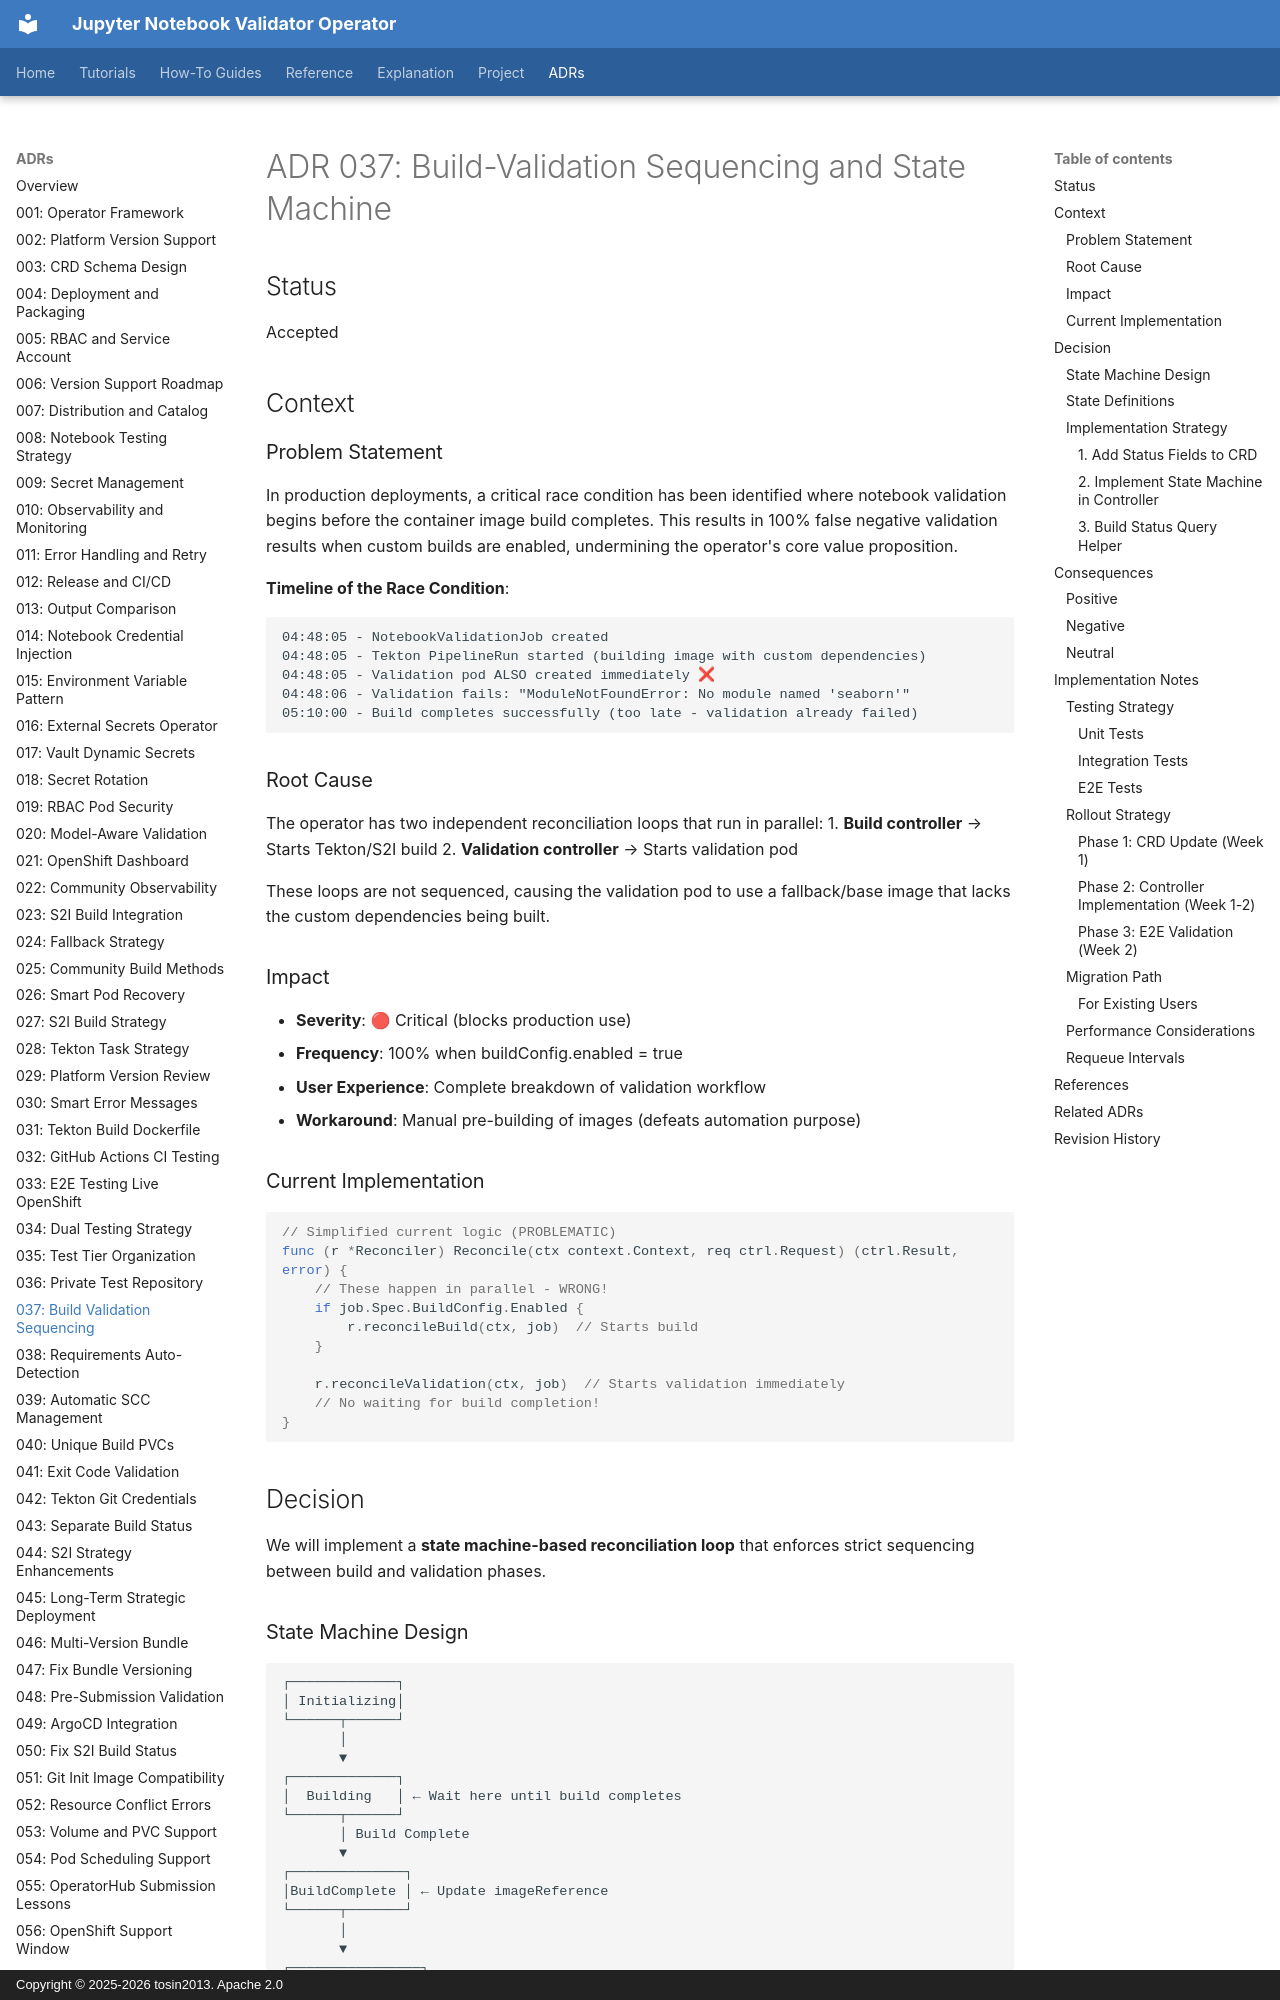

repository: tosin2013/jupyter-notebook-validator-operator · page: adrs/037-build-validation-sequencing-and-state-machine/index.html · generator: mkdocs · copyright: Copyright © 2025-2026 tosin2013. Apache 2.0

# ADR 037: Build-Validation Sequencing and State Machine

## Status
Accepted

## Context

### Problem Statement
In production deployments, a critical race condition has been identified where notebook validation begins before the container image build completes. This results in 100% false negative validation results when custom builds are enabled, undermining the operator's core value proposition.

**Timeline of the Race Condition**:
```
04:48:05 - NotebookValidationJob created
04:48:05 - Tekton PipelineRun started (building image with custom dependencies)
04:48:05 - Validation pod ALSO created immediately ❌
04:48:06 - Validation fails: "ModuleNotFoundError: No module named 'seaborn'"
05:10:00 - Build completes successfully (too late - validation already failed)
```

### Root Cause
The operator has two independent reconciliation loops that run in parallel:
1. **Build controller** → Starts Tekton/S2I build
2. **Validation controller** → Starts validation pod

These loops are not sequenced, causing the validation pod to use a fallback/base image that lacks the custom dependencies being built.

### Impact
- **Severity**: 🔴 Critical (blocks production use)
- **Frequency**: 100% when buildConfig.enabled = true
- **User Experience**: Complete breakdown of validation workflow
- **Workaround**: Manual pre-building of images (defeats automation purpose)

### Current Implementation
```go
// Simplified current logic (PROBLEMATIC)
func (r *Reconciler) Reconcile(ctx context.Context, req ctrl.Request) (ctrl.Result, error) {
    // These happen in parallel - WRONG!
    if job.Spec.BuildConfig.Enabled {
        r.reconcileBuild(ctx, job)  // Starts build
    }

    r.reconcileValidation(ctx, job)  // Starts validation immediately
    // No waiting for build completion!
}
```

## Decision

We will implement a **state machine-based reconciliation loop** that enforces strict sequencing between build and validation phases.

### State Machine Design

```
┌─────────────┐
│ Initializing│
└──────┬──────┘
       │
       ▼
┌─────────────┐
│  Building   │ ← Wait here until build completes
└──────┬──────┘
       │ Build Complete
       ▼
┌──────────────┐
│BuildComplete │ ← Update imageReference
└──────┬───────┘
       │
       ▼
┌────────────────┐
│ValidationRunning│
└──────┬─────────┘
       │
       ├─▶ Succeeded
       └─▶ Failed
```
